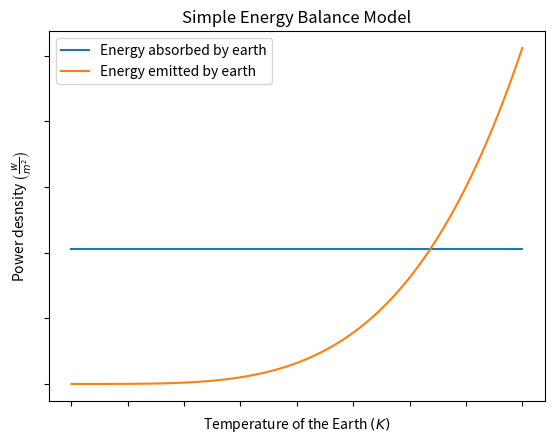
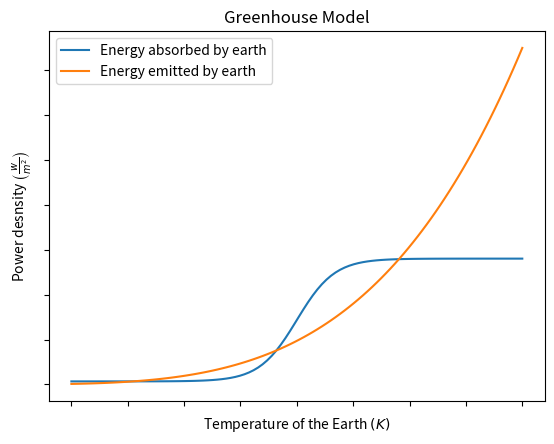

Source code (Python) for these figures, in order:
from matplotlib import pyplot as plt
import numpy as np
from math import tanh


def simple():
    t = np.linspace(0, 4, 100)
    ein = [0.3 * 0.25 * 1368 for x in t]
    eout = [x**4 for x in t]

    fig, ax = plt.subplots(1)

    ax.plot(t, ein, label="Energy absorbed by earth")
    ax.plot(t, eout, label="Energy emitted by earth")

    ax.set_yticklabels([])
    ax.set_xticklabels([])
    plt.legend()
    plt.title("Simple Energy Balance Model")
    plt.xlabel('Temperature of the Earth $\\left(K\\right)$')
    plt.ylabel('Power desnsity $\\left(\\frac{w}{m^2}\\right)$')

    plt.savefig('img\\constant_albedo.png')


def intermediate():
    t = np.linspace(1, 5, 100)
    ein = []
    eout = []

    for temp in t:
        alpha =  0.21+ 0.2 * tanh((temp - 3)*3)
        ein.append(alpha*0.25 * 1368)
        eout.append(0.6*temp**4)

    fig, ax = plt.subplots(1)

    ax.plot(t, ein, label="Energy absorbed by earth")
    ax.plot(t, eout, label="Energy emitted by earth")

    ax.set_yticklabels([])
    ax.set_xticklabels([])
    plt.legend()
    plt.title("Greenhouse Model")
    plt.xlabel('Temperature of the Earth $\\left(K\\right)$')
    plt.ylabel('Power desnsity $\\left(\\frac{w}{m^2}\\right)$')

    plt.savefig('img\\greenhouse.png')


if __name__ == "__main__":
    simple()
    intermediate()
